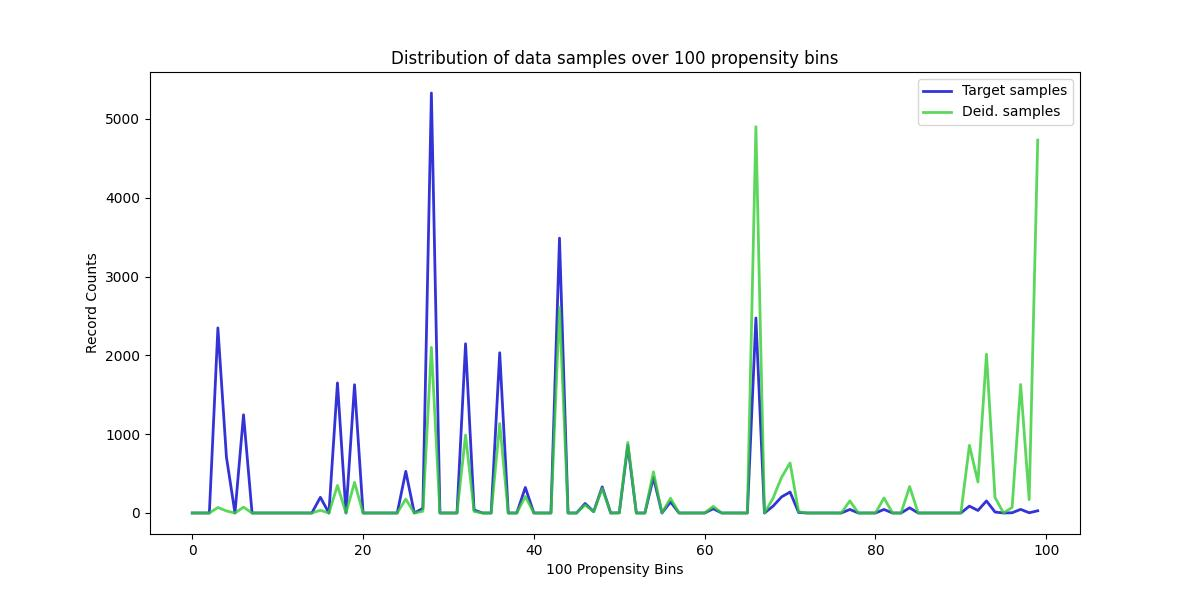

Data behind this chart, as committed beside it:
, Target samples, Deid. samples
0, 0, 0
1, 0, 0
2, 0, 0
3, 2348, 70
4, 709, 26
5, 0, 0
6, 1246, 74
7, 0, 0
8, 0, 0
9, 0, 0
10, 0, 0
11, 0, 0
12, 0, 0
13, 0, 0
14, 0, 0
15, 199, 34
16, 0, 0
17, 1650, 349
18, 0, 0
19, 1627, 388
20, 0, 0
21, 0, 0
22, 0, 0
23, 0, 0
24, 0, 0
25, 528, 176
26, 0, 0
27, 59, 22
28, 5328, 2101
29, 0, 0
30, 0, 0
31, 0, 0
32, 2147, 989
33, 38, 19
34, 0, 0
35, 0, 0
36, 2033, 1135
37, 0, 0
38, 0, 0
39, 324, 210
40, 0, 0
41, 0, 0
42, 0, 0
43, 3487, 2608
44, 0, 0
45, 0, 0
46, 121, 103
47, 17, 15
48, 331, 311
49, 0, 0
50, 2, 2
51, 858, 895
52, 0, 0
53, 0, 0
54, 450, 522
55, 0, 0
56, 140, 188
57, 0, 0
58, 0, 0
59, 0, 0
... 40 more rows
